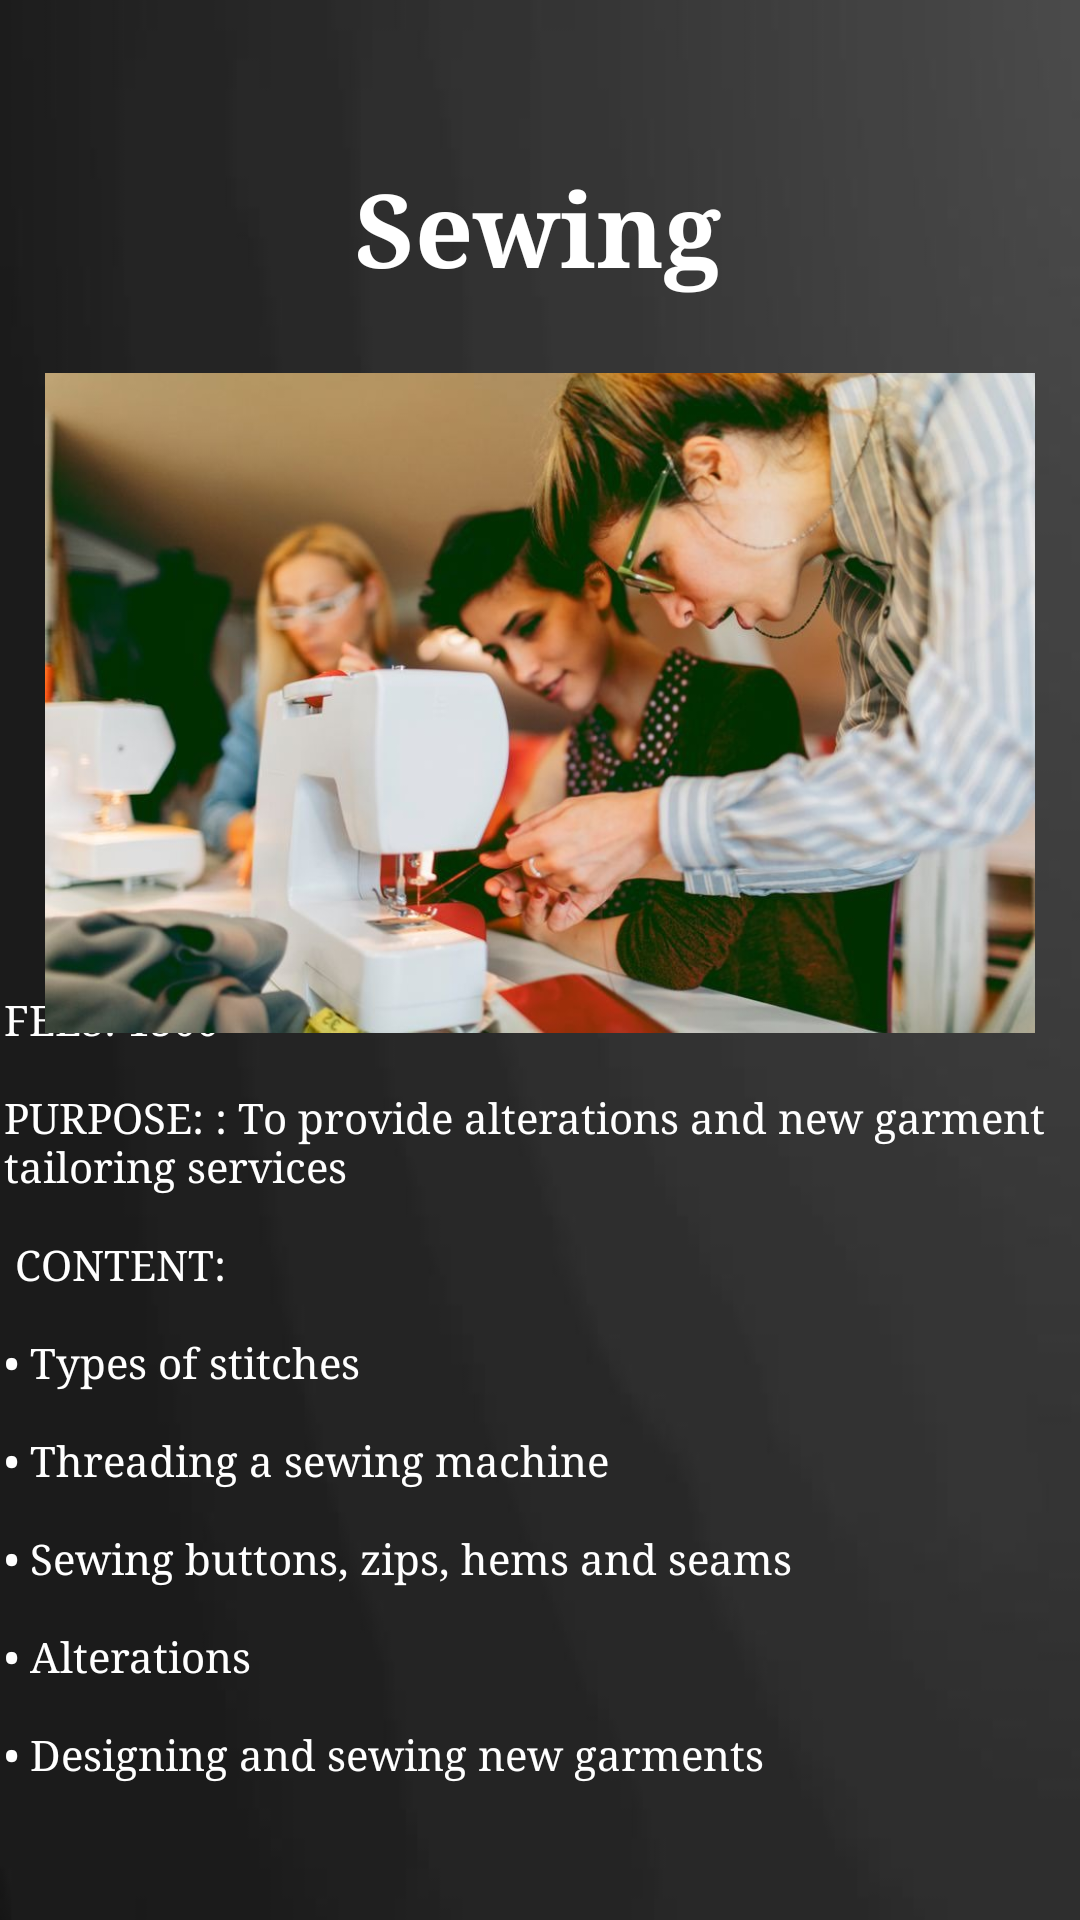

Produce the Android XML layout that renders to this screen, including the resource entries it uses.
<!-- AndroidManifest.xml: application theme Theme.ETN -->
<!-- res/layout/activity_sewing.xml -->
<?xml version="1.0" encoding="utf-8"?>
<androidx.constraintlayout.widget.ConstraintLayout xmlns:android="http://schemas.android.com/apk/res/android"
    xmlns:app="http://schemas.android.com/apk/res-auto"
    xmlns:tools="http://schemas.android.com/tools"
    android:id="@+id/main"
    android:background="@drawable/background"
    android:layout_width="match_parent"
    android:layout_height="match_parent"
    tools:context=".Sewing">

    <TextView
        android:id="@+id/textView"
        android:layout_width="358dp"
        android:layout_height="297dp"
        android:fontFamily="serif"
        android:text="@string/sewingInfo"
        android:textColor="@color/white"
        app:layout_constraintBottom_toBottomOf="parent"
        app:layout_constraintEnd_toEndOf="parent"
        app:layout_constraintHorizontal_bias="0.698"
        app:layout_constraintStart_toStartOf="parent"
        app:layout_constraintTop_toTopOf="parent"
        app:layout_constraintVertical_bias="0.963" />

    <ImageView
        android:id="@+id/imageView2"
        android:layout_width="330dp"
        android:layout_height="224dp"
        app:layout_constraintBottom_toBottomOf="parent"
        app:layout_constraintEnd_toEndOf="parent"
        app:layout_constraintHorizontal_bias="0.495"
        app:layout_constraintStart_toStartOf="parent"
        app:layout_constraintTop_toTopOf="parent"
        app:layout_constraintVertical_bias="0.294"
        app:srcCompat="@drawable/sewing" />

    <TextView
        android:id="@+id/textView3"
        android:layout_width="329dp"
        android:layout_height="55dp"
        android:textStyle="bold"
        android:fontFamily="serif"
        android:text="Sewing"
        android:textAlignment="center"
        android:textColor="@color/white"
        android:textSize="34dp"
        app:layout_constraintBottom_toTopOf="@+id/imageView2"
        app:layout_constraintEnd_toEndOf="parent"
        app:layout_constraintHorizontal_bias="0.487"
        app:layout_constraintStart_toStartOf="parent"
        app:layout_constraintTop_toTopOf="parent"
        app:layout_constraintVertical_bias="0.787" />

</androidx.constraintlayout.widget.ConstraintLayout>
<!-- resources referenced by this layout -->
<resources>
  <color name="white">#FFFFFFFF</color>
  <!-- drawable background: jpg bitmap (drawable, 5084 bytes) -->
  <!-- drawable sewing: jpg bitmap (drawable, 100688 bytes) -->
  <string name="sewingInfo">FEES: 1500 \n\nPURPOSE:  : To provide alterations and new garment tailoring services\n\n CONTENT:\n \n• Types of stitches\n\n• Threading a sewing machine\n\n• Sewing buttons, zips, hems and seams\n\n• Alterations\n\n• Designing and sewing new garments</string>
  <style name="Theme.ETN" parent="Theme.AppCompat">
          
          <item name="colorPrimary">@color/purple_500</item>
          <item name="colorPrimaryVariant">@color/purple_700</item>
          <item name="colorOnPrimary">#D405E6CE</item>
          <item name="android:button">@color/purple_700</item>
          <item name="android:fontFamily">sans-serif</item>
          <item name="android:textColor">#FFFFFF</item>
          
          <item name="colorSecondary">#0096D7</item>
          <item name="colorSecondaryVariant">@color/teal_700</item>
          <item name="colorOnSecondary">@color/purple_500</item>
          
          <item name="android:statusBarColor">?attr/colorPrimaryVariant</item>
          
      </style>
  <color name="purple_500">#00A7EE</color>
  <color name="purple_700">#04AAF4</color>
  <color name="teal_700">#FF018786</color>
</resources>
